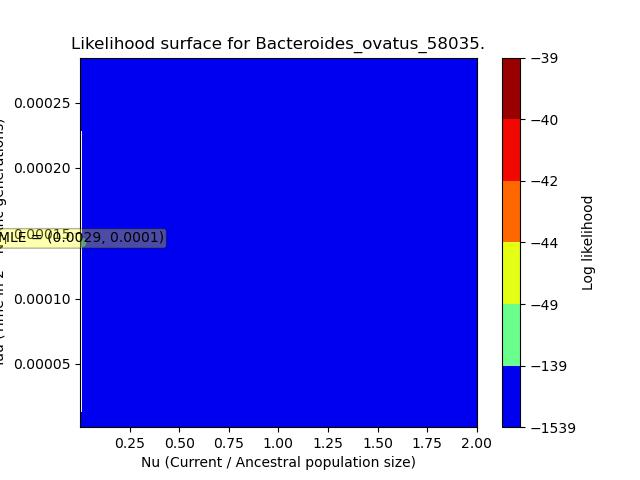

Source data for this figure (header and first rows):
, X, Y, Z
0, 2.86e-05, 1.43e-06, -39.22
1, 2.86e-05, 4.29e-06, -597.6
2, 2.86e-05, 7.149999999999999e-06, -1459
3, 2.86e-05, 1.0009999999999999e-05, -2195
4, 2.86e-05, 1.2869999999999999e-05, -2735
5, 2.86e-05, 1.573e-05, -3103
6, 2.86e-05, 1.859e-05, -3344
7, 2.86e-05, 2.145e-05, -3497
8, 2.86e-05, 2.431e-05, -3594
9, 2.86e-05, 2.717e-05, -3653
10, 2.86e-05, 3.003e-05, -3690
11, 2.86e-05, 3.289e-05, -3712
12, 2.86e-05, 3.5749999999999995e-05, -3726
13, 2.86e-05, 3.860999999999999e-05, -3734
14, 2.86e-05, 4.1469999999999994e-05, -3739
15, 2.86e-05, 4.433e-05, -3742
16, 2.86e-05, 4.7189999999999994e-05, -3744
17, 2.86e-05, 5.004999999999999e-05, -3745
18, 2.86e-05, 5.290999999999999e-05, -3746
19, 2.86e-05, 5.5769999999999996e-05, -3746
20, 2.86e-05, 5.862999999999999e-05, -3746
21, 2.86e-05, 6.149e-05, -3746
22, 2.86e-05, 6.435e-05, -3745
23, 2.86e-05, 6.721e-05, -3745
24, 2.86e-05, 7.007e-05, -3745
25, 2.86e-05, 7.293e-05, -3744
26, 2.86e-05, 7.578999999999999e-05, -3744
27, 2.86e-05, 7.865e-05, -3743
28, 2.86e-05, 8.151e-05, -3743
29, 2.86e-05, 8.437e-05, -3742
30, 2.86e-05, 8.723e-05, -3741
31, 2.86e-05, 9.009e-05, -3740
32, 2.86e-05, 9.295e-05, -3739
33, 2.86e-05, 9.580999999999999e-05, -3738
34, 2.86e-05, 9.866999999999999e-05, -3737
35, 2.86e-05, 0.0001015, -3736
36, 2.86e-05, 0.0001044, -3735
37, 2.86e-05, 0.0001072, -3733
38, 2.86e-05, 0.0001101, -3731
39, 2.86e-05, 0.000113, -3730
40, 2.86e-05, 0.0001158, -3728
41, 2.86e-05, 0.0001187, -3725
42, 2.86e-05, 0.0001215, -3723
43, 2.86e-05, 0.0001244, -3720
44, 2.86e-05, 0.0001273, -3717
45, 2.86e-05, 0.0001301, -3714
46, 2.86e-05, 0.000133, -3710
47, 2.86e-05, 0.0001358, -3706
48, 2.86e-05, 0.0001387, -3701
49, 2.86e-05, 0.0001416, -3696
50, 2.86e-05, 0.0001444, -3691
51, 2.86e-05, 0.0001473, -3685
52, 2.86e-05, 0.0001501, -3678
53, 2.86e-05, 0.000153, -3671
54, 2.86e-05, 0.0001559, -3663
55, 2.86e-05, 0.0001587, -3654
56, 2.86e-05, 0.0001616, -3644
57, 2.86e-05, 0.0001644, -3633
58, 2.86e-05, 0.0001673, -3621
59, 2.86e-05, 0.0001702, -3608
... 9,940 more rows
